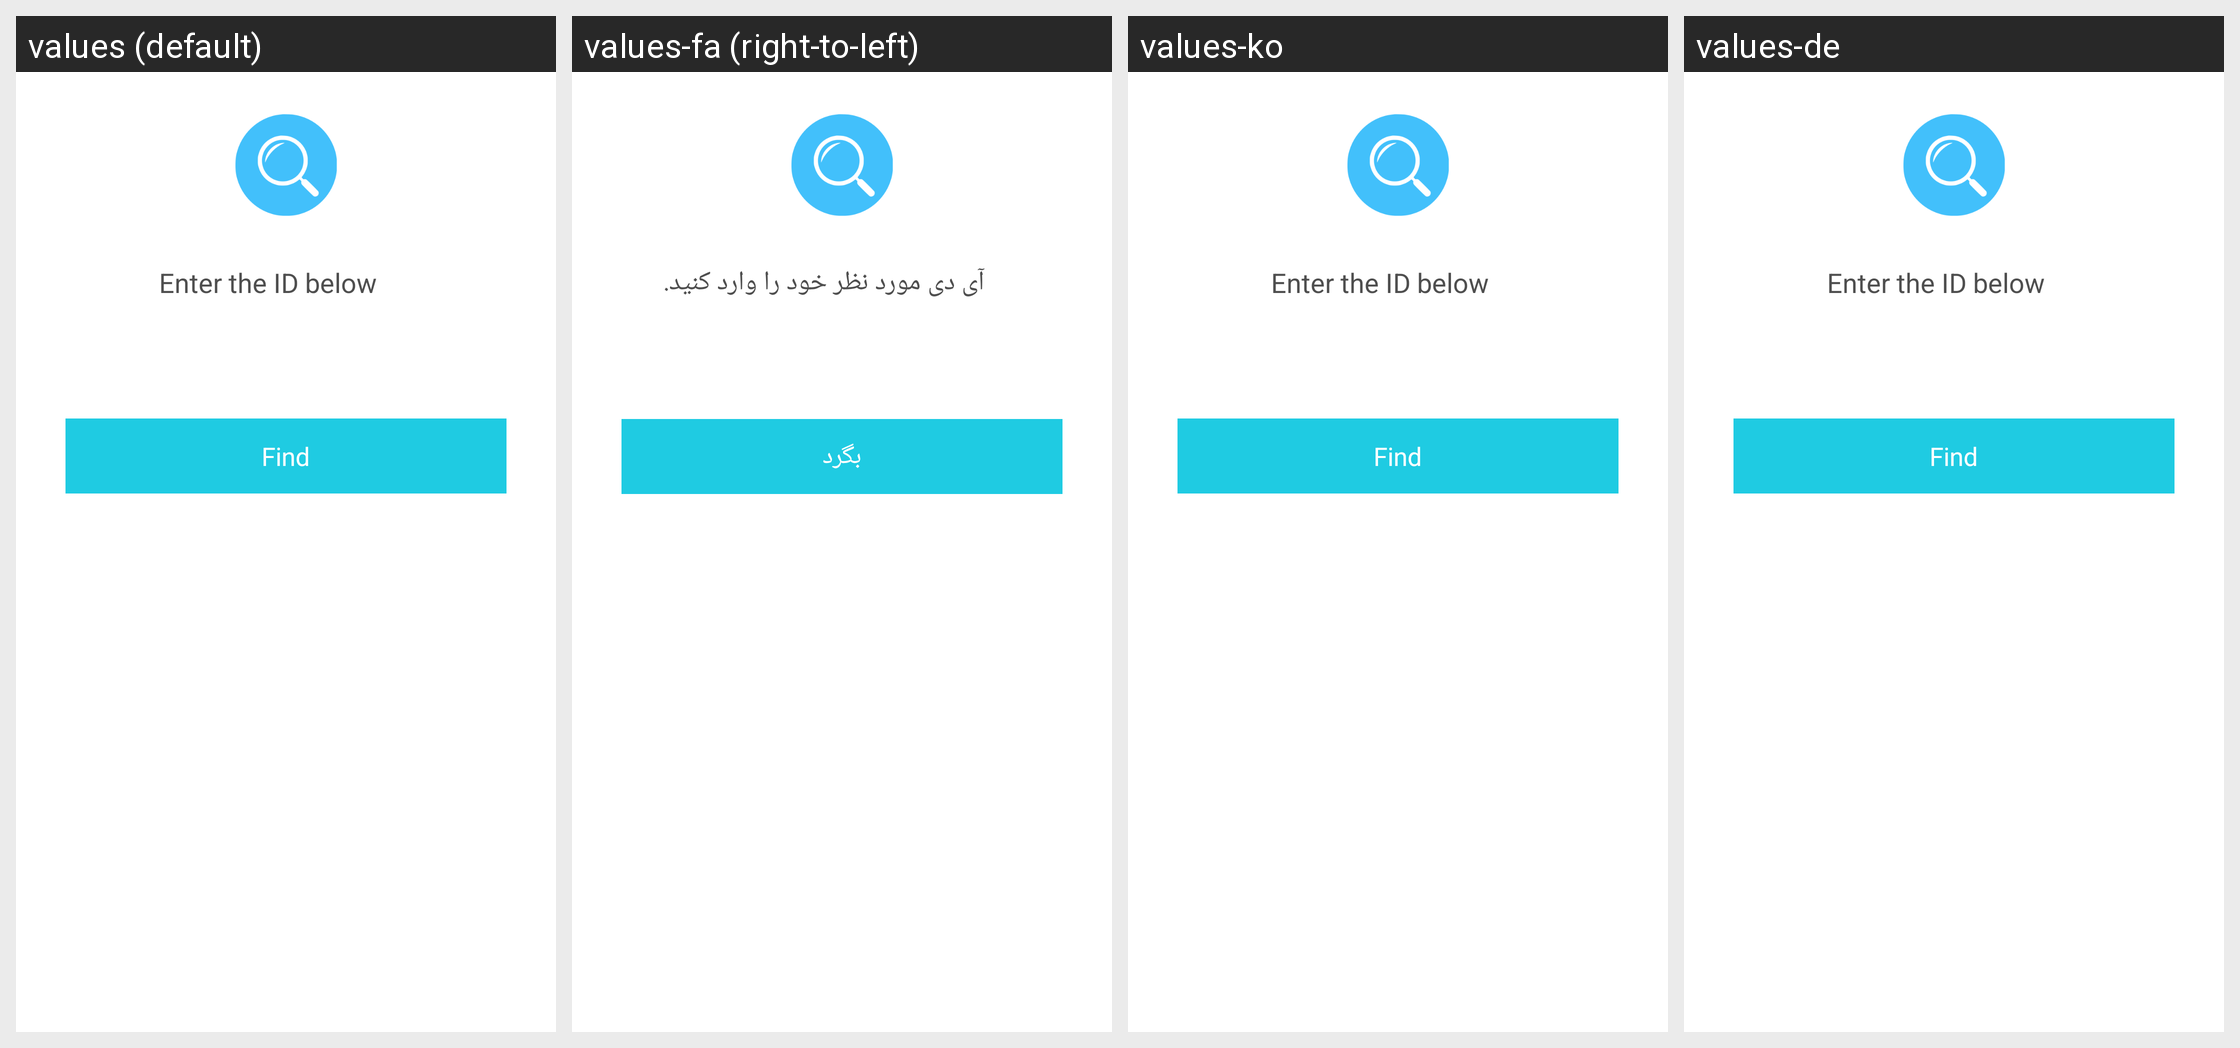

Translations of the strings shown on this Android screen, per locale in the grid:
Android screen res/layout/dialog_find_id.xml rendered under 4 locales, left to right: values (default), values-fa (right-to-left), values-ko, values-de. Device: Nexus 5 (rendered at 1080×1920; each locale shown at half size, 540×960, under a caption strip naming it); theme Theme.TMessages.Start.
Other locales in the repository, not shown: values-af, values-am, values-ar, values-bg, values-ca, values-cs, values-da, values-el, values-en, values-en-rAU, values-en-rGB, values-es, values-es-rUS, values-fi, values-fr, values-fr-rCA, values-hi, values-hr, values-hu, values-in, values-it, values-iw, values-ja, values-lt, values-lv, values-nb, values-nl, values-pl, values-pt, values-pt-rBR, values-pt-rPT, values-ro, values-ru, values-sk, values-sl, values-sr, values-sv, values-sw, values-th, values-tl, values-tr, values-uk, values-vi, values-zh-rCN, values-zh-rHK, values-zh-rTW, values-zu.
Strings drawn on this screen, with the default value and each locale's value (text and hints the layout hard-codes, and strings that could not be matched under every locale, appear in the picture but are not listed):

EnterTheID
  values: Enter the ID below
  values-fa: آی دی مورد نظر خود را وارد کنید.
  values-ko: Enter the ID below  [not translated; the default value is used]
  values-de: Enter the ID below  [not translated; the default value is used]

Find
  values: Find
  values-fa: بگرد
  values-ko: Find  [not translated; the default value is used]
  values-de: Find  [not translated; the default value is used]
